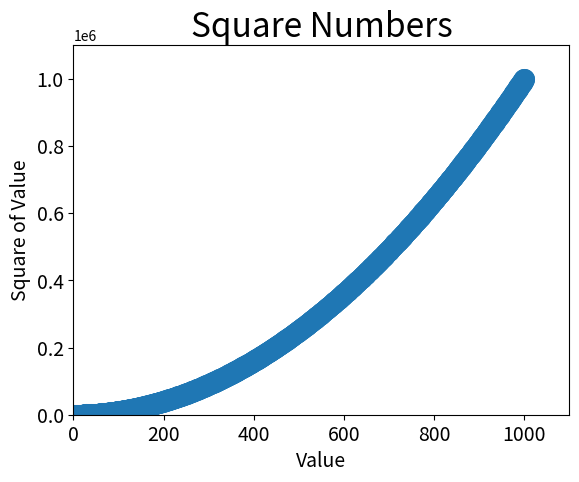

Write the Python code that produced this figure.
import matplotlib.pyplot as plt

x_value = list(range(1,1001))
y_value = [x**2 for x in x_value]

plt.scatter(x_value, y_value, s=200)

#设置图标标题，并给坐标轴加上标签
plt.title("Square Numbers", fontsize=24)
plt.xlabel("Value", fontsize=14)
plt.ylabel("Square of Value", fontsize=14)

#设置刻度标记大小
plt.tick_params(axis='both', which='major', labelsize=14)

#设置每个坐标轴的取值范围git
plt.axis([0, 1100, 0, 1100000])

plt.show()